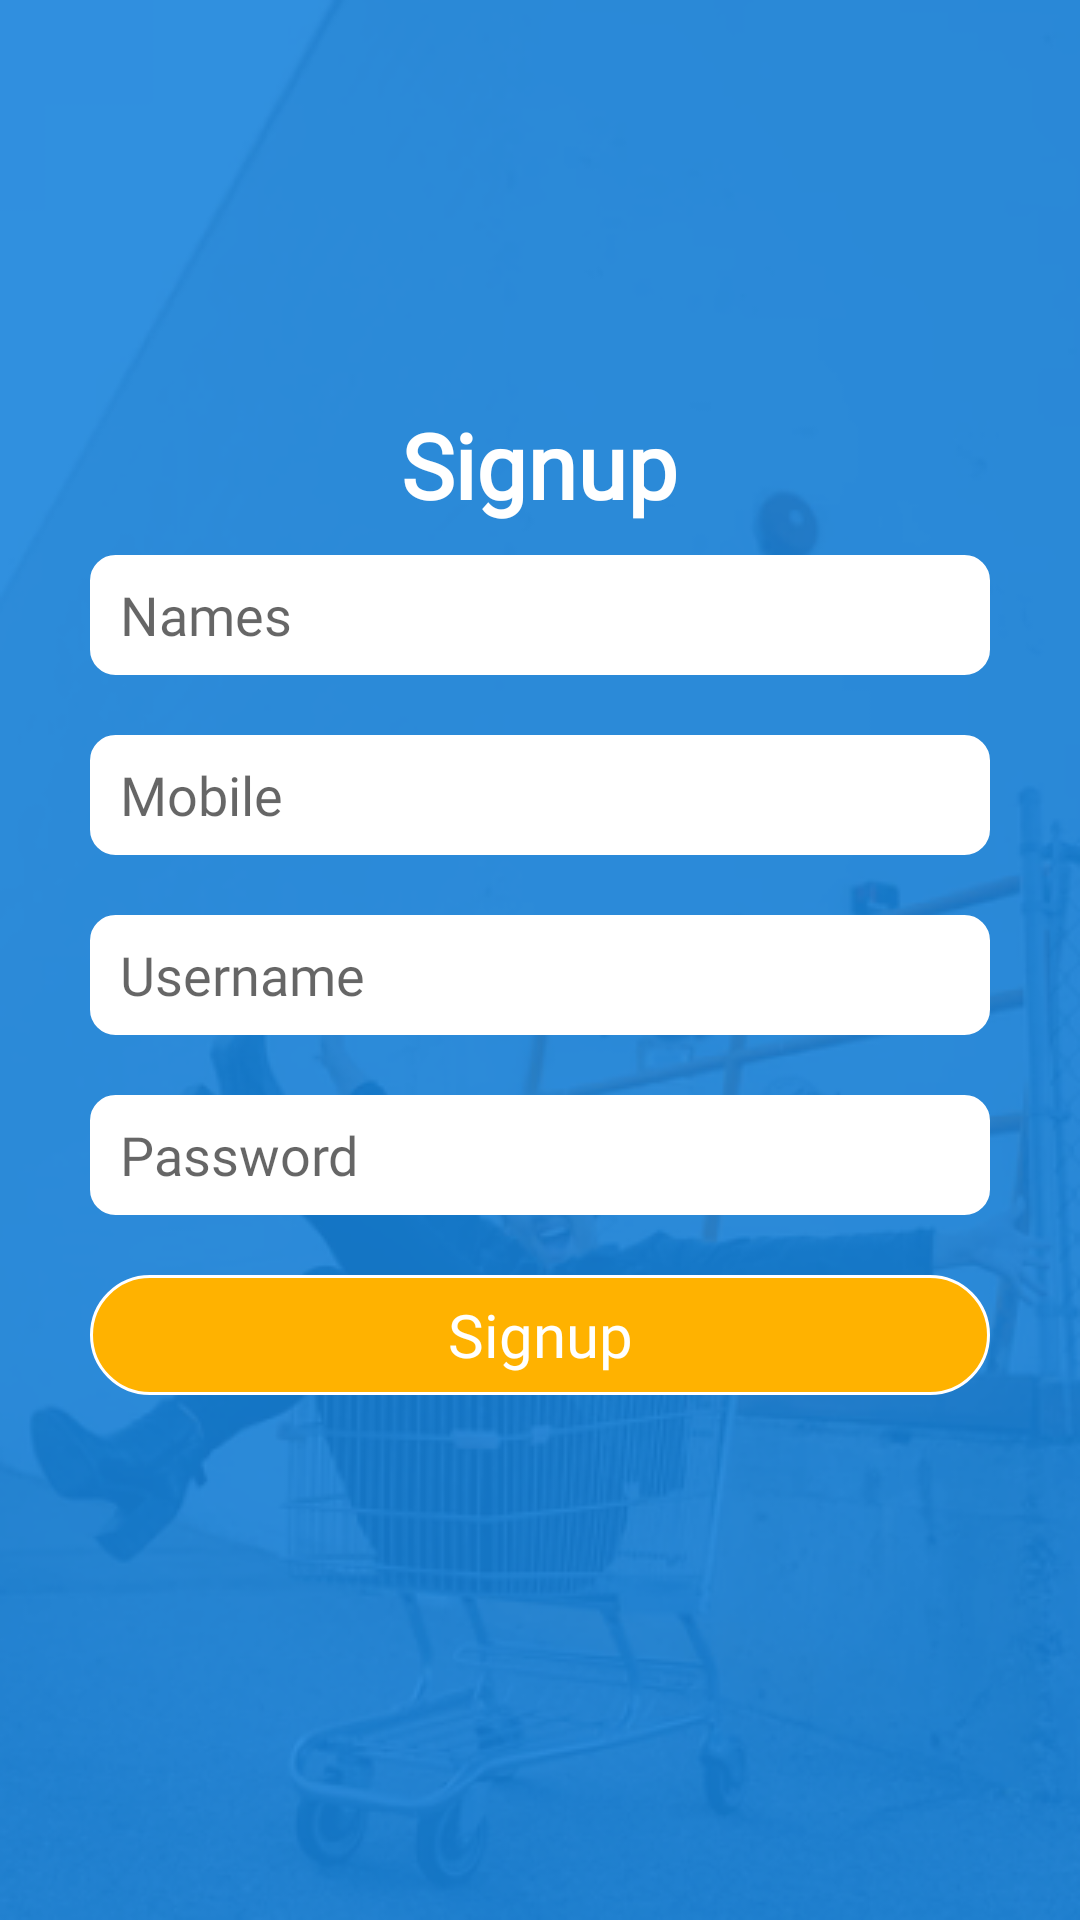

This screen was rendered from an Android layout file. Write that file and the resources it references.
<!-- AndroidManifest.xml: application theme Theme.RicoPayApp -->
<!-- res/layout/register_activity.xml -->
<?xml version="1.0" encoding="utf-8"?>
<androidx.constraintlayout.widget.ConstraintLayout xmlns:android="http://schemas.android.com/apk/res/android"
    xmlns:app="http://schemas.android.com/apk/res-auto"
    xmlns:tools="http://schemas.android.com/tools"
    android:layout_width="match_parent"
    android:layout_height="match_parent"
    android:background="@drawable/spl"
    tools:context=".SignupActivity">

    <LinearLayout
        android:layout_width="fill_parent"
        android:layout_height="fill_parent"
        android:orientation="vertical"
        android:layout_margin="20dp"
        android:gravity="center"
        tools:ignore="MissingConstraints">

        <TextView
            android:layout_width="wrap_content"
            android:layout_height="wrap_content"
            android:text="Signup"
            android:fontFamily="@font/avn_bold"
            android:textSize="30sp"
            android:textStyle="bold"
            android:textColor="@color/white"
            tools:ignore="MissingConstraints" />
        <EditText
            android:id="@+id/names"
            android:layout_width="fill_parent"
            android:layout_height="40dp"
            android:layout_margin="10dp"
            android:hint="Names"
            android:singleLine="true"
            android:fontFamily="@font/avn"
            android:paddingLeft="10dp"
            android:background="@drawable/rectangle_line_round_bg"
            />

        <EditText
            android:id="@+id/mobile"
            android:layout_width="fill_parent"
            android:layout_height="40dp"
            android:layout_margin="10dp"
            android:hint="Mobile"
            android:singleLine="true"
            android:inputType="number"
            android:fontFamily="@font/avn"
            android:paddingLeft="10dp"
            android:background="@drawable/rectangle_line_round_bg"
            />






        <EditText
            android:id="@+id/username"
            android:layout_width="fill_parent"
            android:layout_height="40dp"
            android:layout_margin="10dp"
            android:hint="Username"
            android:singleLine="true"
            android:fontFamily="@font/avn"
            android:paddingLeft="10dp"
            android:background="@drawable/rectangle_line_round_bg"/>

        <EditText
            android:id="@+id/password"
            android:layout_width="fill_parent"
            android:layout_height="40dp"
            android:layout_margin="10dp"
            android:hint="Password"
            android:inputType="textPassword"
            android:singleLine="true"
            android:fontFamily="@font/avn"
            android:paddingLeft="10dp"
            android:background="@drawable/rectangle_line_round_bg"/>


        <TextView
            android:id="@+id/signbtn"
            android:layout_width="fill_parent"
            android:layout_height="40dp"
            android:text="Signup"
            android:gravity="center"
            android:textColor="@color/white"
            android:textSize="20sp"
            android:layout_marginLeft="10dp"
            android:layout_marginRight="10dp"
            android:fontFamily="@font/avn"
            android:layout_marginTop="10dp"
            android:layout_marginBottom="40dp"
            android:background="@drawable/button_back" />

    </LinearLayout>



</androidx.constraintlayout.widget.ConstraintLayout>
<!-- resources referenced by this layout -->
<resources>
  <color name="white">#FFFFFFFF</color>
  <!-- drawable button_back (drawable) -->
  <?xml version="1.0" encoding="utf-8"?>
  <shape xmlns:android="http://schemas.android.com/apk/res/android"
      android:shape="rectangle">
  
      <stroke android:color="@color/white"
          android:width="1dp"/>
  <solid android:color="@color/button_bg"/>
      <corners android:radius="30dp"/>
  
  </shape>
  <!-- drawable rectangle_line_round_bg (drawable) -->
  <?xml version="1.0" encoding="utf-8"?>
  <shape xmlns:android="http://schemas.android.com/apk/res/android"
      android:shape="rectangle">
  
      <stroke android:color="@color/white"
          android:width="1dp"/>
      <solid android:color="@color/white"></solid>
      <corners android:radius="8dp"/>
  
  </shape>
  <!-- drawable spl: png bitmap (drawable, 108218 bytes) -->
  <style name="Theme.RicoPayApp" parent="Theme.MaterialComponents.DayNight.DarkActionBar">
          
          <item name="colorPrimary">@color/purple_500</item>
          <item name="colorPrimaryVariant">@color/purple_700</item>
          <item name="colorOnPrimary">@color/white</item>
          
          <item name="colorSecondary">@color/teal_200</item>
          <item name="colorSecondaryVariant">@color/teal_700</item>
          <item name="colorOnSecondary">@color/black</item>
          
          <item name="android:statusBarColor" tools:targetApi="l">?attr/colorPrimaryVariant</item>
          
      </style>
  <color name="button_bg">#FFFFB200</color>
  <color name="purple_500">#FF6200EE</color>
  <color name="purple_700">#FF3700B3</color>
  <color name="teal_200">#FF03DAC5</color>
  <color name="teal_700">#FF018786</color>
  <color name="black">#FF000000</color>
</resources>
